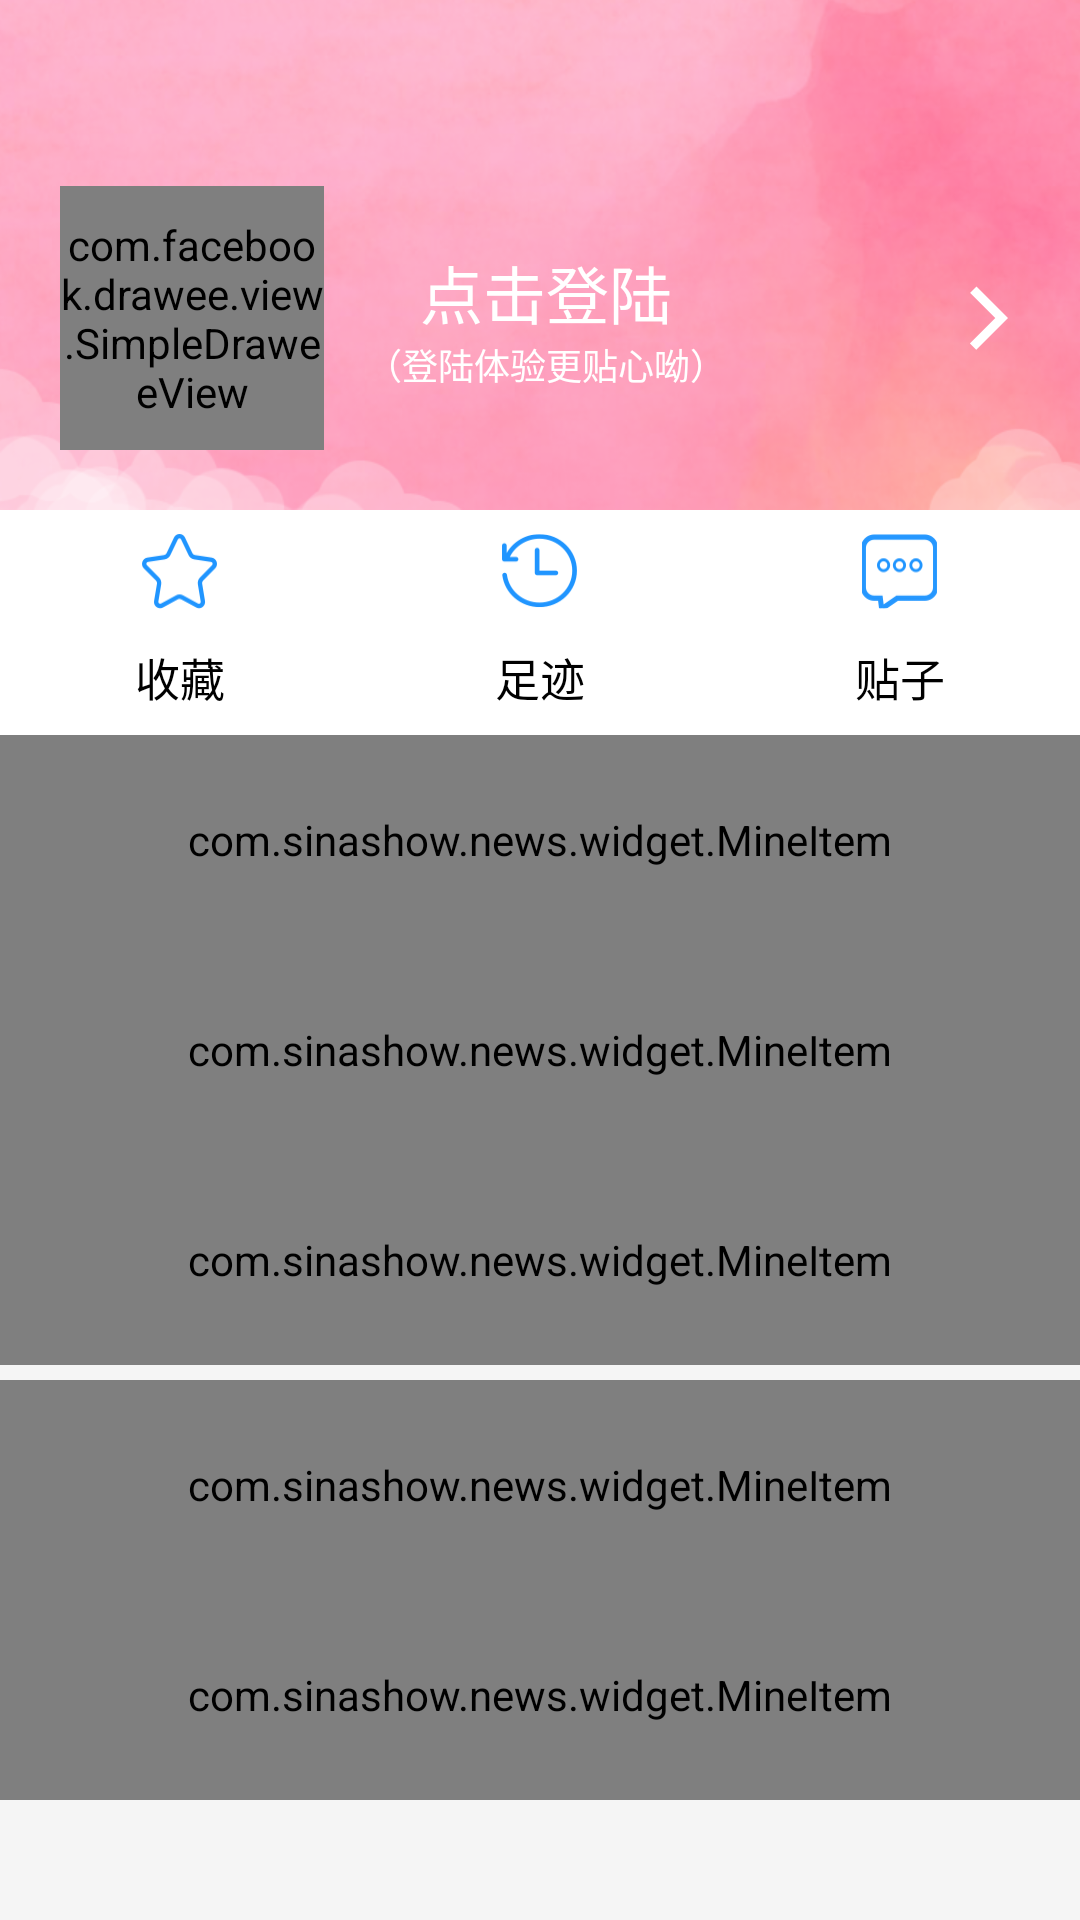

Produce the Android XML layout that renders to this screen, including the resource entries it uses.
<!-- AndroidManifest.xml: application theme AppTheme -->
<!-- res/layout/fragment_mine.xml -->
<?xml version="1.0" encoding="utf-8"?>
<android.support.v4.widget.NestedScrollView xmlns:android="http://schemas.android.com/apk/res/android"
    xmlns:fresco="http://schemas.android.com/apk/res-auto"
    xmlns:mine_item="http://schemas.android.com/apk/res-auto"
    android:layout_width="match_parent"
    android:layout_height="wrap_content"
    android:background="@color/app_common_bg">

    <LinearLayout
        android:layout_width="match_parent"
        android:layout_height="match_parent"
        android:orientation="vertical">


        <FrameLayout
            android:layout_width="match_parent"
            android:layout_height="@dimen/DIMEN_170PX"
            android:background="@mipmap/mine_bg">

            <RelativeLayout
                android:layout_width="match_parent"
                android:layout_height="wrap_content"
                android:layout_gravity="bottom"
                android:layout_marginBottom="@dimen/DIMEN_20PX">

                <com.facebook.drawee.view.SimpleDraweeView
                    android:id="@+id/sdv_avatar"
                    android:layout_width="@dimen/DIMEN_88PX"
                    android:layout_height="@dimen/DIMEN_88PX"
                    android:layout_marginLeft="@dimen/DIMEN_20PX"
                    fresco:actualImageScaleType="focusCrop"
                    fresco:failureImage="@mipmap/avatar_default"
                    fresco:failureImageScaleType="fitCenter"
                    fresco:placeholderImage="@mipmap/avatar_default"
                    fresco:placeholderImageScaleType="fitCenter"
                    fresco:roundAsCircle="true" />

                <LinearLayout
                    android:layout_width="wrap_content"
                    android:layout_height="wrap_content"
                    android:layout_centerVertical="true"
                    android:layout_marginLeft="14dp"
                    android:layout_toRightOf="@id/sdv_avatar"
                    android:gravity="center"
                    android:orientation="vertical">

                    <TextView
                        android:id="@+id/tv_user_name"
                        android:layout_width="wrap_content"
                        android:layout_height="wrap_content"
                        android:text="@string/mine_login_tip"
                        android:textColor="@color/white"
                        android:textSize="21sp" />

                    <TextView
                        android:id="@+id/tv_login_des"
                        android:layout_width="wrap_content"
                        android:layout_height="wrap_content"
                        android:text="@string/mine_login_des"
                        android:textColor="@color/white"
                        android:textSize="12sp" />
                </LinearLayout>

                <ImageView
                    android:layout_width="@dimen/DIMEN_22PX"
                    android:layout_height="@dimen/DIMEN_22PX"
                    android:layout_alignParentRight="true"
                    android:layout_centerVertical="true"
                    android:layout_marginRight="@dimen/DIMEN_20PX"
                    android:background="@mipmap/arrow_right_white" />
            </RelativeLayout>
        </FrameLayout>

        <LinearLayout
            android:layout_width="match_parent"
            android:layout_height="@dimen/DIMEN_75PX"
            android:background="@color/white"
            android:orientation="horizontal">

            <LinearLayout
                android:id="@+id/lly_collect"
                android:layout_width="0dp"
                android:layout_height="match_parent"
                android:layout_weight="1.0"
                android:gravity="center"
                android:orientation="vertical">

                <ImageView
                    android:layout_width="@dimen/DIMEN_25PX"
                    android:layout_height="@dimen/DIMEN_25PX"
                    android:background="@mipmap/icon_collect" />

                <TextView
                    android:layout_width="wrap_content"
                    android:layout_height="wrap_content"
                    android:layout_marginTop="@dimen/DIMEN_12PX"
                    android:includeFontPadding="false"
                    android:text="@string/mine_collect"
                    android:textColor="@color/black"
                    android:textSize="15sp" />

            </LinearLayout>

            <LinearLayout
                android:id="@+id/lly_record"
                android:layout_width="0dp"
                android:layout_height="match_parent"
                android:layout_weight="1.0"
                android:gravity="center"
                android:orientation="vertical">

                <ImageView
                    android:layout_width="@dimen/DIMEN_25PX"
                    android:layout_height="@dimen/DIMEN_25PX"
                    android:background="@mipmap/icon_record" />

                <TextView
                    android:layout_width="wrap_content"
                    android:layout_height="wrap_content"
                    android:layout_marginTop="@dimen/DIMEN_12PX"
                    android:includeFontPadding="false"
                    android:text="@string/mine_record"
                    android:textColor="@color/black"
                    android:textSize="15sp" />

            </LinearLayout>

            <LinearLayout
                android:id="@+id/lly_tiezi"
                android:layout_width="0dp"
                android:layout_height="match_parent"
                android:layout_weight="1.0"
                android:gravity="center"
                android:orientation="vertical">

                <ImageView
                    android:layout_width="@dimen/DIMEN_25PX"
                    android:layout_height="@dimen/DIMEN_25PX"
                    android:background="@mipmap/icon_tiezi" />

                <TextView
                    android:layout_width="wrap_content"
                    android:layout_height="wrap_content"
                    android:layout_marginTop="@dimen/DIMEN_12PX"
                    android:includeFontPadding="false"
                    android:text="@string/mine_tiezi"
                    android:textColor="@color/black"
                    android:textSize="15sp" />

            </LinearLayout>

        </LinearLayout>

        <com.sinashow.news.widget.MineItem
            android:id="@+id/item_msg"
            android:layout_width="match_parent"
            android:layout_height="@dimen/DIMEN_70PX"
            mine_item:item_icon="@mipmap/icon_mine_msg"
            mine_item:item_show_line="true"
            mine_item:item_title="@string/mine_item_msg" />

        <com.sinashow.news.widget.MineItem
            android:id="@+id/item_follow"
            android:layout_width="match_parent"
            android:layout_height="@dimen/DIMEN_70PX"
            mine_item:item_icon="@mipmap/icon_mine_follow"
            mine_item:item_show_line="true"
            mine_item:item_title="@string/mine_item_follow" />

        <com.sinashow.news.widget.MineItem
            android:id="@+id/item_activity"
            android:layout_width="match_parent"
            android:layout_height="@dimen/DIMEN_70PX"
            mine_item:item_icon="@mipmap/icon_mine_activity"
            mine_item:item_show_line="false"
            mine_item:item_title="@string/mine_item_activity" />

        <com.sinashow.news.widget.MineItem
            android:id="@+id/item_opinion"
            android:layout_width="match_parent"
            android:layout_height="@dimen/DIMEN_70PX"
            android:layout_marginTop="@dimen/DIMEN_5PX"
            mine_item:item_icon="@mipmap/icon_mine_opinion"
            mine_item:item_show_line="true"
            mine_item:item_title="@string/mine_item_opinion" />

        <com.sinashow.news.widget.MineItem
            android:id="@+id/item_setting"
            android:layout_width="match_parent"
            android:layout_height="@dimen/DIMEN_70PX"
            mine_item:item_icon="@mipmap/icon_mine_setting"
            mine_item:item_show_line="false"
            mine_item:item_title="@string/mine_item_setting" />
    </LinearLayout>
</android.support.v4.widget.NestedScrollView>
<!-- resources referenced by this layout -->
<resources>
  <color name="app_common_bg">#FFF5F5F5</color>
  <color name="black">#FF000000</color>
  <color name="white">#FFFFFFFF</color>
  <dimen name="DIMEN_12PX">12dp</dimen>
  <dimen name="DIMEN_170PX">170dp</dimen>
  <dimen name="DIMEN_20PX">20dp</dimen>
  <dimen name="DIMEN_22PX">22dp</dimen>
  <dimen name="DIMEN_25PX">25dp</dimen>
  <dimen name="DIMEN_5PX">5dp</dimen>
  <dimen name="DIMEN_70PX">70dp</dimen>
  <dimen name="DIMEN_75PX">75dp</dimen>
  <dimen name="DIMEN_88PX">88dp</dimen>
  <!-- mipmap arrow_right_white: png bitmap (mipmap-xxhdpi, 1131 bytes) -->
  <!-- mipmap avatar_default: png bitmap (mipmap-xxhdpi, 19182 bytes) -->
  <!-- mipmap icon_collect: png bitmap (mipmap-xxhdpi, 4087 bytes) -->
  <!-- mipmap icon_mine_activity: png bitmap (mipmap-xhdpi, 2174 bytes) -->
  <!-- mipmap icon_mine_follow: png bitmap (mipmap-xxhdpi, 3554 bytes) -->
  <!-- mipmap icon_mine_msg: png bitmap (mipmap-xhdpi, 1864 bytes) -->
  <!-- mipmap icon_mine_opinion: png bitmap (mipmap-xxhdpi, 2423 bytes) -->
  <!-- mipmap icon_mine_setting: png bitmap (mipmap-xxhdpi, 4649 bytes) -->
  <!-- mipmap icon_record: png bitmap (mipmap-xhdpi, 4205 bytes) -->
  <!-- mipmap icon_tiezi: png bitmap (mipmap-xhdpi, 3854 bytes) -->
  <!-- mipmap mine_bg: png bitmap (mipmap-xhdpi, 265983 bytes) -->
  <string name="mine_collect">收藏</string>
  <string name="mine_item_activity">活动中心</string>
  <string name="mine_item_follow">我的关注</string>
  <string name="mine_item_msg">我的消息</string>
  <string name="mine_item_opinion">意见反馈</string>
  <string name="mine_item_setting">系统设置</string>
  <string name="mine_login_des">（登陆体验更贴心呦）</string>
  <string name="mine_login_tip">点击登陆</string>
  <string name="mine_record">足迹</string>
  <string name="mine_tiezi">贴子</string>
  <style name="AppTheme" parent="Theme.AppCompat.Light.DarkActionBar">
          
          <item name="colorPrimary">@color/colorPrimary</item>
          <item name="colorPrimaryDark">@color/colorPrimaryDark</item>
          <item name="colorAccent">@color/colorAccent</item>
      </style>
  <color name="colorPrimary">#3F51B5</color>
  <color name="colorPrimaryDark">#303F9F</color>
  <color name="colorAccent">#FF4081</color>
</resources>
